3-way image classification set "dataset_stratified_split" from GitHub (T3rrybl3/peach-onion-classifier); label vocabulary: brown onion, purple onion, peach.

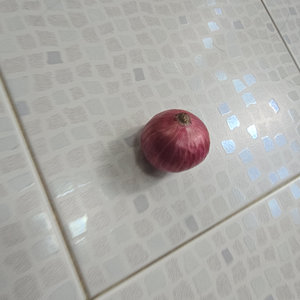
Label: purple onion

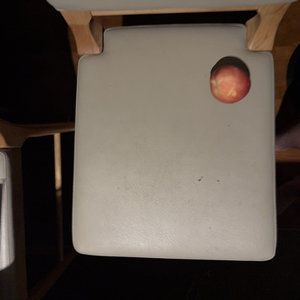
Label: peach

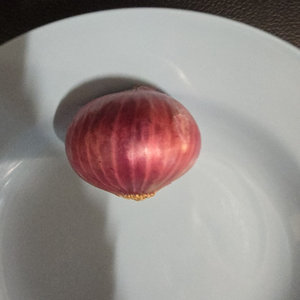
Label: purple onion

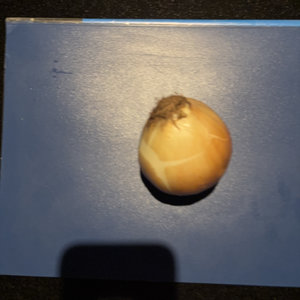
Label: brown onion

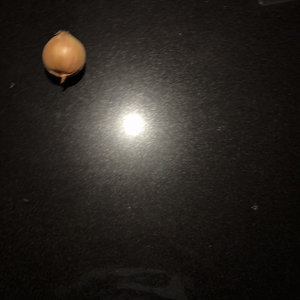
Label: brown onion

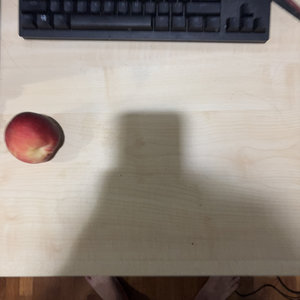
Label: peach
